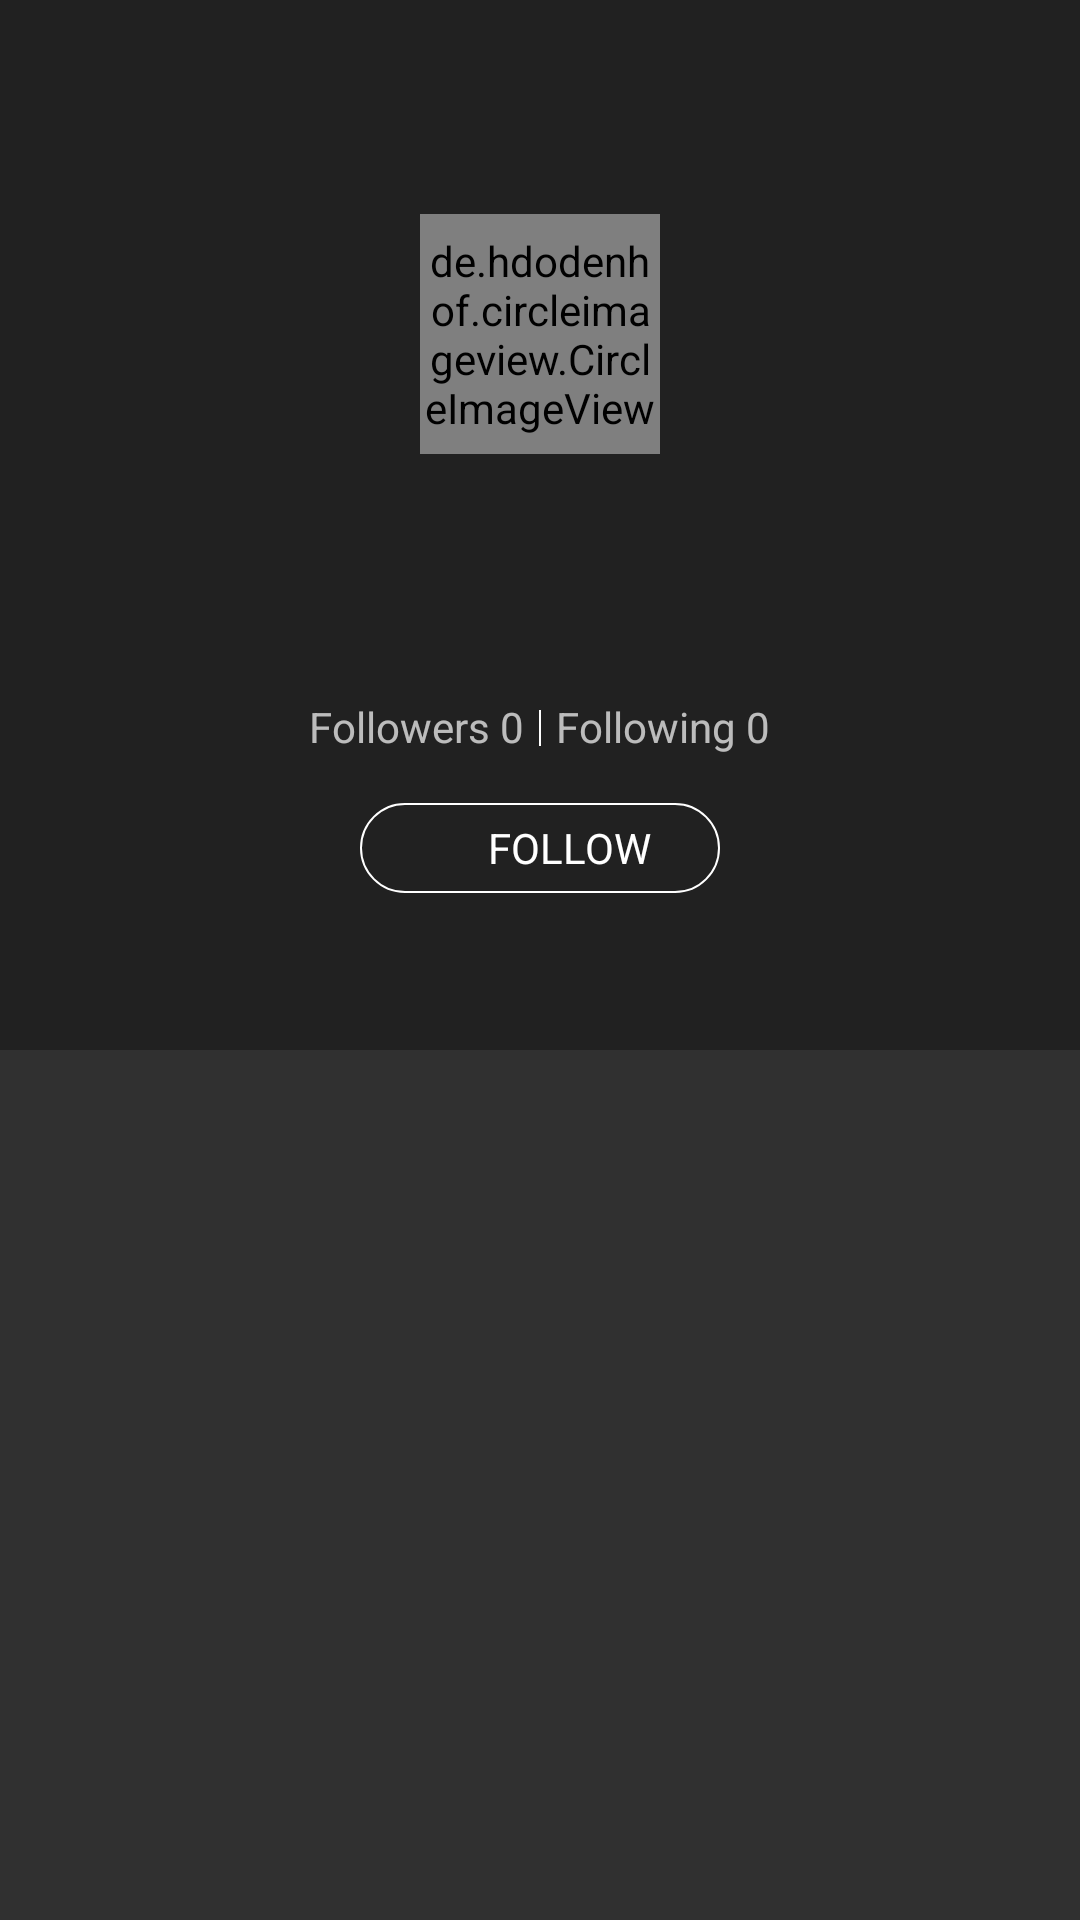

Layout XML and referenced resources for this Android screen:
<!-- AndroidManifest.xml: application theme AppTheme -->
<!-- res/layout/activity_user_info.xml -->
<?xml version="1.0" encoding="utf-8"?>
<android.support.design.widget.CoordinatorLayout
    xmlns:android="http://schemas.android.com/apk/res/android"
    xmlns:app="http://schemas.android.com/apk/res-auto"
    android:layout_width="match_parent"
    android:layout_height="match_parent"
    android:fitsSystemWindows="true"
    >

    <android.support.design.widget.AppBarLayout
        android:id="@+id/app_bar"
        android:layout_width="match_parent"
        android:layout_height="wrap_content"
        android:fitsSystemWindows="true"
       >
        <android.support.design.widget.CollapsingToolbarLayout
            android:id="@+id/collapsing_toolbar_layout"
            android:layout_width="match_parent"
            android:layout_height="wrap_content"
            app:layout_scrollFlags="scroll|exitUntilCollapsed"
            app:contentScrim="@color/colorPrimary"
            app:statusBarScrim="@color/transparent"
            app:expandedTitleGravity="center"
            app:expandedTitleTextAppearance="@style/NameTextAppearance"
            android:fitsSystemWindows="true"
            >

            <RelativeLayout
                android:id="@+id/rl_header"
                android:layout_width="match_parent"
                android:layout_height="350dp"
                app:layout_collapseMode="parallax"
                app:layout_collapseParallaxMultiplier="0"
                android:fitsSystemWindows="true"
                >

                <TextView
                    android:id="@+id/tv_name"
                    android:layout_width="wrap_content"
                    android:layout_height="wrap_content"
                    android:layout_centerInParent="true"
                    android:layout_marginTop="10dp"
                    android:textSize="20sp"
                    android:textStyle="bold"
                    />
                <de.hdodenhof.circleimageview.CircleImageView
                    android:id="@+id/iv_avatar"
                    android:layout_width="80dp"
                    android:layout_height="80dp"
                    android:layout_centerHorizontal="true"
                    android:layout_marginTop="60dp"
                    android:transitionName="avatar"
                    android:layout_above="@id/tv_name"
                    />


                <TextView
                    android:id="@+id/tv_location"
                    android:layout_width="wrap_content"
                    android:layout_height="wrap_content"
                    android:layout_centerHorizontal="true"
                    android:textSize="18sp"
                    android:drawableLeft="@drawable/ic_location_white_24dp"
                    android:layout_below="@id/tv_name"
                    android:layout_marginTop="15dp"
                    android:gravity="center"
                    android:layout_marginLeft="60dp"
                    android:layout_marginRight="60dp"
                    />


                <RelativeLayout
                    android:id="@+id/rl_count"
                    android:layout_width="match_parent"
                    android:layout_height="20dp"
                    android:layout_below="@+id/tv_location"
                    android:layout_centerInParent="true"
                    android:layout_marginTop="5dp">

                    <View
                        android:id="@+id/v_1"
                        android:layout_width="0.5dp"
                        android:layout_height="12dp"
                        android:background="@color/color_white"
                        android:layout_centerInParent="true"

                        />

                    <TextView
                        android:id="@+id/tv_followers"
                        android:layout_width="wrap_content"
                        android:layout_height="wrap_content"
                        android:text="Followers 0"
                        android:layout_toLeftOf="@+id/v_1"
                        android:layout_marginRight="5dp"
                        />
                    <TextView
                        android:id="@+id/tv_following"
                        android:layout_width="wrap_content"
                        android:layout_height="wrap_content"
                        android:text="Following 0"
                        android:layout_toRightOf="@+id/v_1"
                        android:layout_marginLeft="5dp"
                        />
                </RelativeLayout>

                <Button
                    android:id="@+id/btn_edit"
                    android:layout_width="120dp"
                    android:layout_height="30dp"
                    android:text="Edit"
                    android:layout_below="@id/rl_count"
                    android:layout_marginTop="15dp"
                    android:layout_centerHorizontal="true"
                    android:background="@drawable/bg_shape_login"
                    android:gravity="center"
                    android:visibility="gone"
                    />


                <RelativeLayout
                    android:id="@+id/rl_focus"
                    android:layout_width="120dp"
                    android:layout_height="30dp"
                    android:layout_below="@id/rl_count"
                    android:layout_marginTop="15dp"
                    android:layout_centerHorizontal="true"
                    android:background="@drawable/bg_shape_login"
                    android:visibility="visible">

                    <RelativeLayout
                        android:layout_width="wrap_content"
                        android:layout_height="wrap_content"
                        android:layout_centerInParent="true">

                        <RelativeLayout
                            android:id="@+id/rl_1"
                            android:layout_width="wrap_content"
                            android:layout_height="wrap_content">
                            <ImageView
                                android:id="@+id/iv_focus"
                                android:layout_width="18dp"
                                android:layout_height="18dp"
                                android:src="@drawable/ic_follow_white_24dp"
                                android:layout_centerVertical="true"
                                />

                            <ProgressBar
                                android:id="@+id/pb_focus"
                                android:layout_width="18dp"
                                android:layout_height="18dp"
                                android:src="@drawable/ic_follow_white_24dp"
                                android:layout_centerVertical="true"
                                android:visibility="gone"
                                />
                        </RelativeLayout>

                        <TextView
                            android:id="@+id/tv_focus"
                            android:layout_width="wrap_content"
                            android:layout_height="wrap_content"
                            android:textColor="@color/color_text_white"
                            android:text="FOLLOW"
                            android:layout_centerVertical="true"
                            android:layout_toRightOf="@id/rl_1"
                            android:layout_marginLeft="2dp"
                            />
                    </RelativeLayout>

                </RelativeLayout>

            </RelativeLayout>

            <android.support.v7.widget.Toolbar
                android:id="@+id/tool_bar"
                android:layout_width="match_parent"
                android:layout_height="?attr/actionBarSize"
                app:theme="@style/ThemeOverlay.AppCompat.Dark.ActionBar"
                app:popupTheme="@style/ThemeOverlay.AppCompat.Light"
                app:layout_collapseMode="pin"
                android:layout_marginBottom="40dp"
                >
            </android.support.v7.widget.Toolbar>

            <android.support.design.widget.TabLayout
                android:id="@+id/tab_layout"
                android:layout_width="match_parent"
                android:layout_height="40dp"
                android:background="@color/transparent"
                android:layout_gravity="bottom"
                >
            </android.support.design.widget.TabLayout>

        </android.support.design.widget.CollapsingToolbarLayout>


    </android.support.design.widget.AppBarLayout>

    <LinearLayout
        android:layout_width="match_parent"
        android:layout_height="match_parent"
        android:orientation="vertical"
        app:layout_behavior="@string/appbar_scrolling_view_behavior">

        <android.support.v4.view.ViewPager
            android:id="@+id/view_pager"
            android:layout_width="match_parent"
            android:layout_height="match_parent">
        </android.support.v4.view.ViewPager>


    </LinearLayout>

</android.support.design.widget.CoordinatorLayout>
<!-- resources referenced by this layout -->
<resources>
  <color name="colorPrimary">#212121</color>
  <color name="color_text_white">#FFFFFF</color>
  <color name="color_white">#FFF</color>
  <color name="transparent">#0000</color>
  <!-- drawable bg_shape_login (drawable) -->
  <?xml version="1.0" encoding="utf-8"?>
  <shape xmlns:android="http://schemas.android.com/apk/res/android"
      android:shape="rectangle">
      <stroke android:color="@color/color_white"
          android:width="0.5dp"/>
  
      <corners android:radius="20dp"/>
  
  </shape>
  <style name="NameTextAppearance" parent="TextAppearance.AppCompat">
          <item name="android:textSize">20sp</item>
          <item name="android:textStyle">bold</item>
          <item name="fontPath">Effra.ttf</item>
      </style>
  <style name="AppTheme" parent="Theme.AppCompat.NoActionBar">
          
          <item name="colorPrimary">@color/colorPrimary</item>
          <item name="colorPrimaryDark">@color/colorPrimaryDark</item>
          <item name="colorAccent">@color/colorAccent</item>
          <item name="android:windowBackground">@color/colorPrimaryDark</item>
          <item name="android:windowTranslucentStatus">true</item>
          <item name="android:statusBarColor">@color/transparent</item>
  N
      </style>
  <color name="colorPrimaryDark">#1a1a1a</color>
  <color name="colorAccent">#FFFFFF</color>
</resources>
